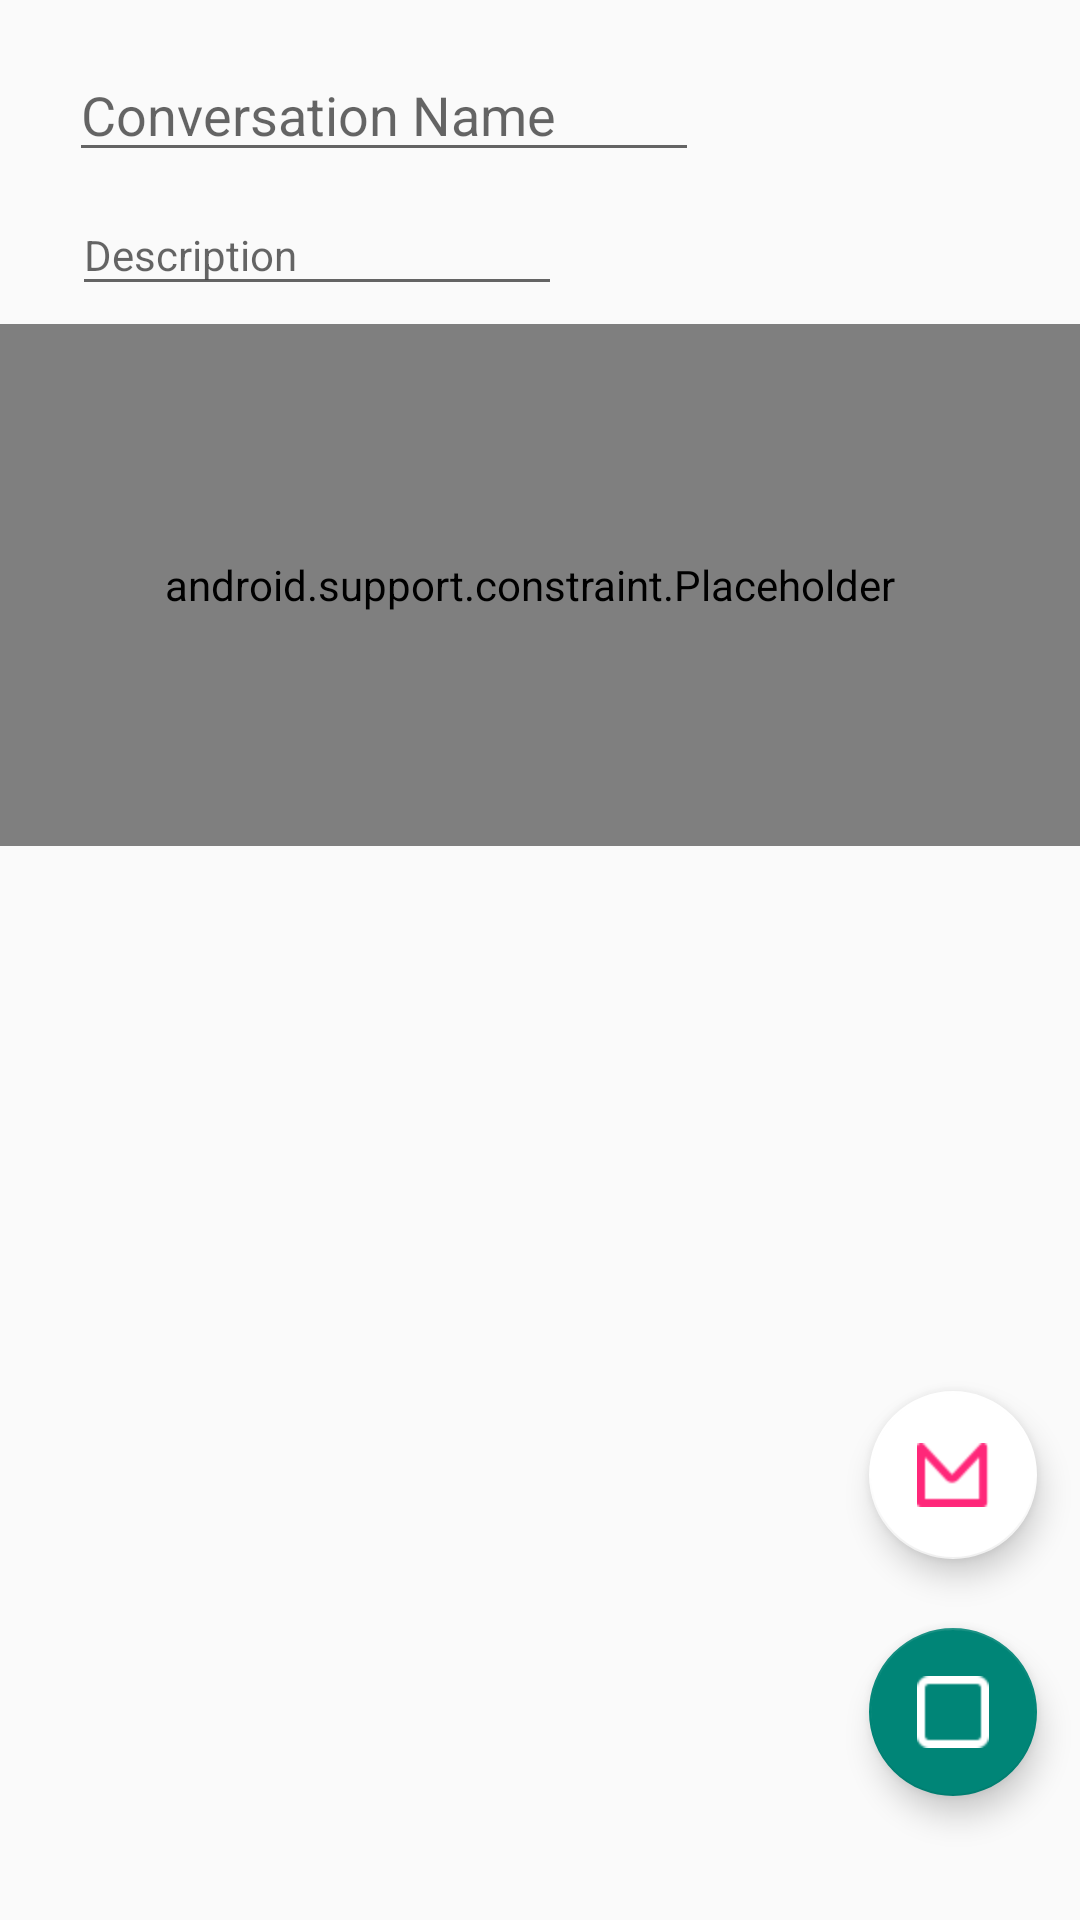

Reconstruct the res/layout file that produces this screen, plus the resources it refers to.
<!-- AndroidManifest.xml: application theme Theme.AppCompat.Light.NoActionBar -->
<!-- res/layout/activity_record.xml -->
<?xml version="1.0" encoding="utf-8"?>
<android.support.constraint.ConstraintLayout xmlns:android="http://schemas.android.com/apk/res/android"
    xmlns:app="http://schemas.android.com/apk/res-auto"
    xmlns:tools="http://schemas.android.com/tools"
    android:layout_width="match_parent"
    android:layout_height="match_parent"
    tools:context=".Record">


    <android.support.design.widget.FloatingActionButton
        android:id="@+id/toggleRecordButton"
        android:layout_width="wrap_content"
        android:layout_height="wrap_content"
        android:clickable="true"
        app:layout_constraintBottom_toBottomOf="parent"
        app:layout_constraintEnd_toEndOf="parent"
        app:layout_constraintHorizontal_bias="0.953"
        app:layout_constraintStart_toStartOf="parent"
        app:layout_constraintTop_toTopOf="parent"
        app:layout_constraintVertical_bias="0.929"
        app:srcCompat="@drawable/stop_icon" />

    <android.support.design.widget.FloatingActionButton
        android:id="@+id/markButton"
        android:layout_width="wrap_content"
        android:layout_height="wrap_content"
        android:layout_marginTop="8dp"
        android:layout_marginBottom="8dp"
        android:clickable="true"
        app:backgroundTint="@android:color/background_light"
        app:layout_constraintBottom_toTopOf="@+id/toggleRecordButton"
        app:layout_constraintEnd_toEndOf="parent"
        app:layout_constraintHorizontal_bias="0.953"
        app:layout_constraintStart_toStartOf="parent"
        app:layout_constraintTop_toTopOf="parent"
        app:layout_constraintVertical_bias="0.968"
        app:srcCompat="@drawable/mark_pinkicon" />

    <EditText
        android:id="@+id/description"
        android:layout_width="wrap_content"
        android:layout_height="37dp"
        android:layout_marginStart="24dp"
        android:layout_marginTop="52dp"
        android:layout_marginEnd="8dp"
        android:layout_marginBottom="8dp"
        android:ems="10"
        android:inputType="textPersonName"
        android:hint="Description"
        android:imeOptions="actionDone"
        android:textAppearance="@style/TextAppearance.AppCompat.Body1"
        app:layout_constraintBottom_toBottomOf="parent"
        app:layout_constraintEnd_toEndOf="parent"
        app:layout_constraintHorizontal_bias="0.0"
        app:layout_constraintStart_toStartOf="parent"
        app:layout_constraintTop_toTopOf="parent"
        app:layout_constraintVertical_bias="0.024" />

    <EditText
        android:id="@+id/title"
        style="@style/Widget.AppCompat.EditText"
        android:layout_width="wrap_content"
        android:layout_height="wrap_content"
        android:layout_marginStart="16dp"
        android:layout_marginTop="16dp"
        android:layout_marginEnd="8dp"
        android:ems="10"
        android:inputType="textPersonName"
        android:hint="Conversation Name"
        android:imeOptions="actionDone"
        app:layout_constraintEnd_toEndOf="parent"
        app:layout_constraintHorizontal_bias="0.055"
        app:layout_constraintStart_toStartOf="parent"
        app:layout_constraintTop_toTopOf="parent" />

    <view
        android:id="@+id/view2"
        class="android.support.constraint.Placeholder"
        id="@+id/view"
        android:layout_width="387dp"
        android:layout_height="174dp"
        android:layout_marginTop="108dp"
        android:layout_marginEnd="8dp"
        android:layout_marginBottom="8dp"
        app:layout_constraintBottom_toBottomOf="parent"
        app:layout_constraintEnd_toEndOf="parent"
        app:layout_constraintStart_toStartOf="parent"
        app:layout_constraintTop_toTopOf="parent"
        app:layout_constraintVertical_bias="0.0" />

    <ListView
        android:id="@+id/sampleListView"
        android:layout_width="fill_parent"
        android:layout_height="278dp"
        android:layout_marginStart="8dp"
        android:layout_marginEnd="8dp"
        android:layout_marginBottom="8dp"
        app:layout_constraintBottom_toBottomOf="parent"
        app:layout_constraintEnd_toEndOf="parent"
        app:layout_constraintStart_toStartOf="parent"
        app:layout_constraintTop_toBottomOf="@+id/view2"
        app:layout_constraintVertical_bias="0.0" />

    <android.support.constraint.Guideline
        android:id="@+id/guideline"
        android:layout_width="wrap_content"
        android:layout_height="wrap_content"
        android:orientation="vertical"
        app:layout_constraintGuide_begin="20dp" />

    <android.support.constraint.Guideline
        android:id="@+id/guideline2"
        android:layout_width="wrap_content"
        android:layout_height="wrap_content"
        android:orientation="vertical"
        app:layout_constraintGuide_begin="367dp" />

    <FrameLayout
        android:layout_width="match_parent"
        android:layout_height="397dp"
        android:layout_marginStart="8dp"
        android:layout_marginTop="108dp"
        android:layout_marginEnd="8dp"
        android:layout_marginBottom="8dp"
        android:onClick="hideKeyboard"
        app:layout_constraintBottom_toBottomOf="parent"
        app:layout_constraintEnd_toEndOf="parent"
        app:layout_constraintStart_toStartOf="parent"
        app:layout_constraintTop_toTopOf="parent"></FrameLayout>

</android.support.constraint.ConstraintLayout>
<!-- resources referenced by this layout -->
<resources>
  <!-- drawable mark_pinkicon: png bitmap (drawable, 971 bytes) -->
  <!-- drawable stop_icon: png bitmap (drawable, 308 bytes) -->
</resources>
